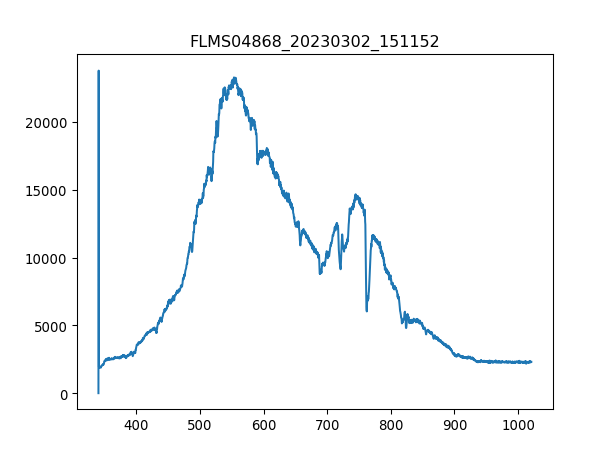

The file beside this chart, header and first rows:
3.403980399999999804e+02, 1.581879310344827516e+01
3.407779787842517294e+02, 2.376660672413793145e+04
3.411578753728139191e+02, 1.975089310344827481e+03
3.415377297593970525e+02, 1.968309827586206893e+03
3.419175419377116327e+02, 1.941191896551724085e+03
3.422973119014679924e+02, 1.938932068965517146e+03
3.426770396443767481e+02, 1.880176551724137880e+03
3.430567251601482894e+02, 1.972829482758620770e+03
3.434363684424930625e+02, 1.968309827586206893e+03
3.438159694851215704e+02, 1.950231206896551612e+03
3.441955282817443162e+02, 1.975089310344827481e+03
3.445750448260716894e+02, 1.990908103448275824e+03
3.449545191118141361e+02, 1.929892758620689619e+03
3.453339511326822162e+02, 1.977349137931034420e+03
3.457133408823863761e+02, 2.004467068965517228e+03
3.460926883546370050e+02, 2.033844827586206975e+03
3.464719935431446629e+02, 2.029325172413793098e+03
3.468512564416197392e+02, 2.106159310344827645e+03
3.472304770437727939e+02, 2.103899482758620707e+03
3.476096553433141594e+02, 2.103899482758620707e+03
3.479887913339544525e+02, 2.121978103448275760e+03
3.483678850094040058e+02, 2.142316551724137753e+03
3.487469363633733224e+02, 2.126497758620689638e+03
3.491259453895728484e+02, 2.239489137931034293e+03
3.495049120817131438e+02, 2.361519827586206702e+03
3.498838364335046549e+02, 2.411236034482758441e+03
3.502627184386577710e+02, 2.375078793103448334e+03
3.506415580908830520e+02, 2.431574482758620888e+03
3.510203553838908306e+02, 2.424795000000000073e+03
3.513991103113916665e+02, 2.476771034482758751e+03
3.517778228670960630e+02, 2.483550517241379112e+03
3.521564930447144093e+02, 2.451912931034482881e+03
3.525351208379572086e+02, 2.479030862068965689e+03
3.529137062405348502e+02, 2.494849655172413804e+03
3.532922492461578940e+02, 2.501629137931034620e+03
3.536707498485368433e+02, 2.474511206896551812e+03
3.540492080413820304e+02, 2.585242758620689528e+03
3.544276238184040153e+02, 2.531006896551723912e+03
3.548059971733132443e+02, 2.564904310344827536e+03
3.551843280998201067e+02, 2.533266724137930851e+03
3.555626165916351624e+02, 2.605581206896551521e+03
3.559408626424688578e+02, 2.555864999999999782e+03
3.563190662460316389e+02, 2.524227413793103551e+03
3.566972273960340090e+02, 2.569423965517241413e+03
3.570753460861864710e+02, 2.576203448275862229e+03
3.574534223101993007e+02, 2.607841034482758459e+03
3.578314560617831717e+02, 2.573943620689655290e+03
3.582094473346484733e+02, 2.549085517241379421e+03
3.585873961225056519e+02, 2.526487241379310490e+03
3.589653024190650967e+02, 2.592022241379310344e+03
3.593431662180374815e+02, 2.512928275862068858e+03
3.597209875131331387e+02, 2.587502586206896467e+03
3.600987662980625146e+02, 2.551345344827586359e+03
3.604765025665361122e+02, 2.562644482758620597e+03
3.608541963122644347e+02, 2.592022241379310344e+03
3.612318475289579283e+02, 2.614620517241379275e+03
3.616094562103269823e+02, 2.630439310344827391e+03
3.619870223500821567e+02, 2.540046206896551666e+03
3.623645459419338408e+02, 2.598801724137931160e+03
3.627420269795925947e+02, 2.560384655172413659e+03
3.631194654567688076e+02, 2.589762413793103406e+03
... 1,987 more rows
